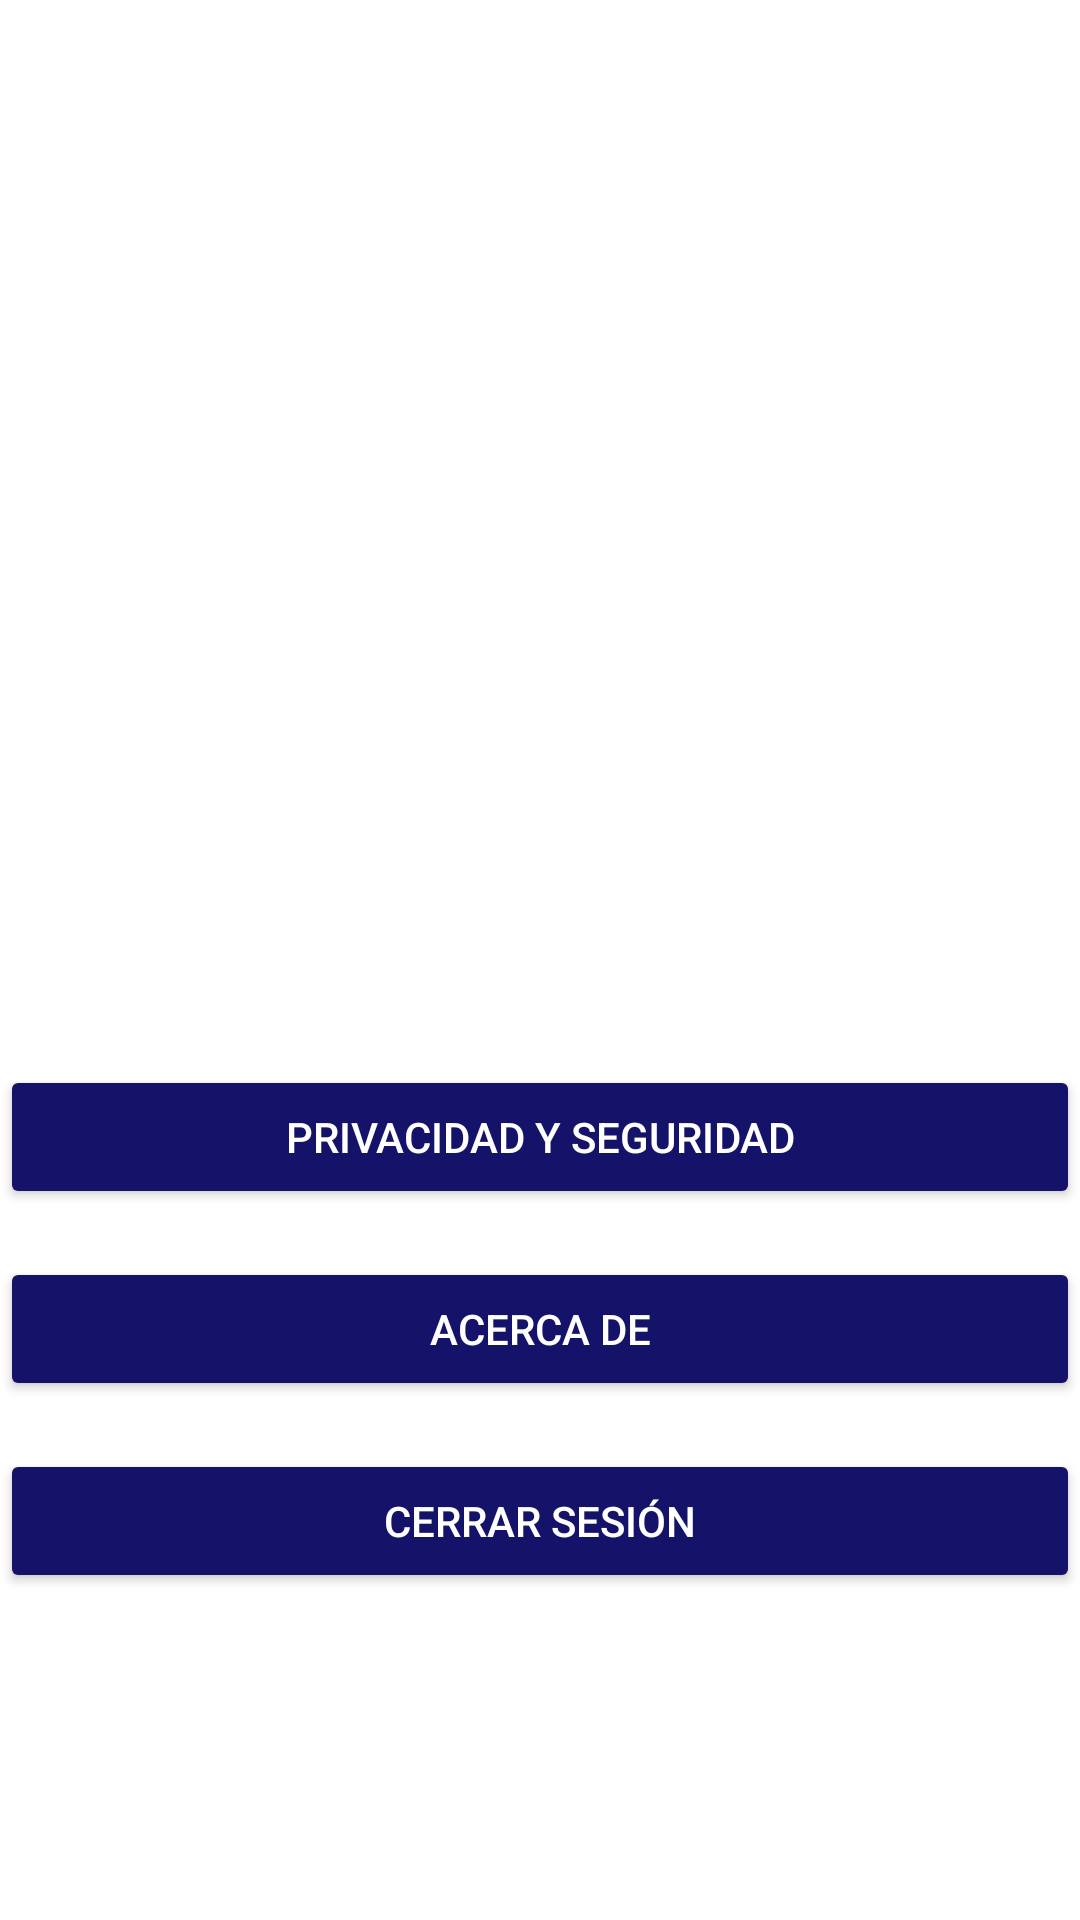

The Android layout XML behind this screen, and the referenced resources:
<!-- AndroidManifest.xml: application theme Theme.AndroidTest -->
<!-- res/layout/fragment_settings.xml -->
<?xml version="1.0" encoding="utf-8"?>
<androidx.constraintlayout.widget.ConstraintLayout xmlns:android="http://schemas.android.com/apk/res/android"
    xmlns:app="http://schemas.android.com/apk/res-auto"
    xmlns:tools="http://schemas.android.com/tools"
    android:layout_width="match_parent"
    android:layout_height="match_parent"
    android:contentDescription="Logo configuraciones"
    tools:context=".ui.settings.SettingsFragment">

    <ImageView
        android:id="@+id/imageView4"
        android:layout_width="246dp"
        android:layout_height="250dp"
        android:contentDescription="Logo configuraciones"
        android:src="@drawable/setting"
        app:layout_constraintEnd_toEndOf="parent"
        app:layout_constraintStart_toStartOf="parent"
        app:layout_constraintTop_toTopOf="parent" />

    <Button
        android:id="@+id/privacidad"
        android:layout_width="360dp"
        android:layout_height="48dp"
        android:layout_marginTop="105dp"
        android:backgroundTint="@color/azul_oscuro"
        android:text="Privacidad y seguridad"
        android:textColor="@color/white"
        app:layout_constraintEnd_toEndOf="parent"
        app:layout_constraintStart_toStartOf="parent"
        app:layout_constraintTop_toBottomOf="@+id/imageView4" />

    <Button
        android:id="@+id/acercaDe"
        android:layout_width="360dp"
        android:layout_height="48dp"
        android:layout_marginTop="16dp"
        android:backgroundTint="@color/azul_oscuro"
        android:text="Acerca de"
        android:textColor="@color/white"
        app:layout_constraintEnd_toEndOf="parent"
        app:layout_constraintHorizontal_bias="0.49"
        app:layout_constraintStart_toStartOf="parent"
        app:layout_constraintTop_toBottomOf="@+id/privacidad" />

    <Button
        android:id="@+id/cerrarSesion"
        android:layout_width="360dp"
        android:layout_height="48dp"
        android:layout_marginTop="16dp"
        android:backgroundTint="@color/azul_oscuro"
        android:text="Cerrar sesión"
        android:textColor="@color/white"
        app:layout_constraintEnd_toEndOf="parent"
        app:layout_constraintHorizontal_bias="0.509"
        app:layout_constraintStart_toStartOf="parent"
        app:layout_constraintTop_toBottomOf="@+id/acercaDe" />
</androidx.constraintlayout.widget.ConstraintLayout>
<!-- resources referenced by this layout -->
<resources>
  <color name="azul_oscuro">#151369</color>
  <color name="white">#FFFFFFFF</color>
  <style name="Theme.AndroidTest" parent="Theme.MaterialComponents.DayNight.DarkActionBar">
          
          <item name="colorPrimary">@color/azul_claro</item>
          <item name="colorPrimaryVariant">@color/azul_oscuro</item>
          <item name="colorOnPrimary">@color/white</item>
          
          <item name="colorSecondary">@color/teal_200</item>
          <item name="colorSecondaryVariant">@color/teal_700</item>
          <item name="colorOnSecondary">@color/black</item>
          
          <item name="android:statusBarColor">?attr/colorPrimaryVariant</item>
          
      </style>
  <color name="azul_claro">#5C59EF</color>
  <color name="teal_200">#FF03DAC5</color>
  <color name="teal_700">#FF018786</color>
  <color name="black">#FF000000</color>
</resources>
